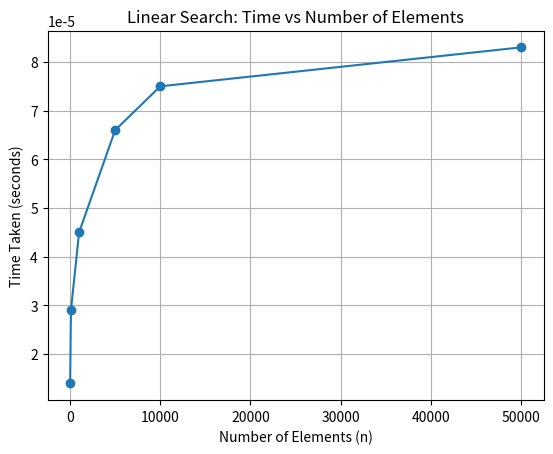

Write the Python code that produced this figure.
import matplotlib.pyplot as plt
x_values=[10,100,1000,5000,10000,50000]
time_values=[0.000014,0.000029,0.000045,0.000066,0.000075,0.000083] # in seconds
plt.plot(x_values, time_values, marker='o')
plt.title("Linear Search: Time vs Number of Elements")
plt.xlabel("Number of Elements (n)")
plt.ylabel("Time Taken (seconds)")
plt.grid(True)
plt.show()
